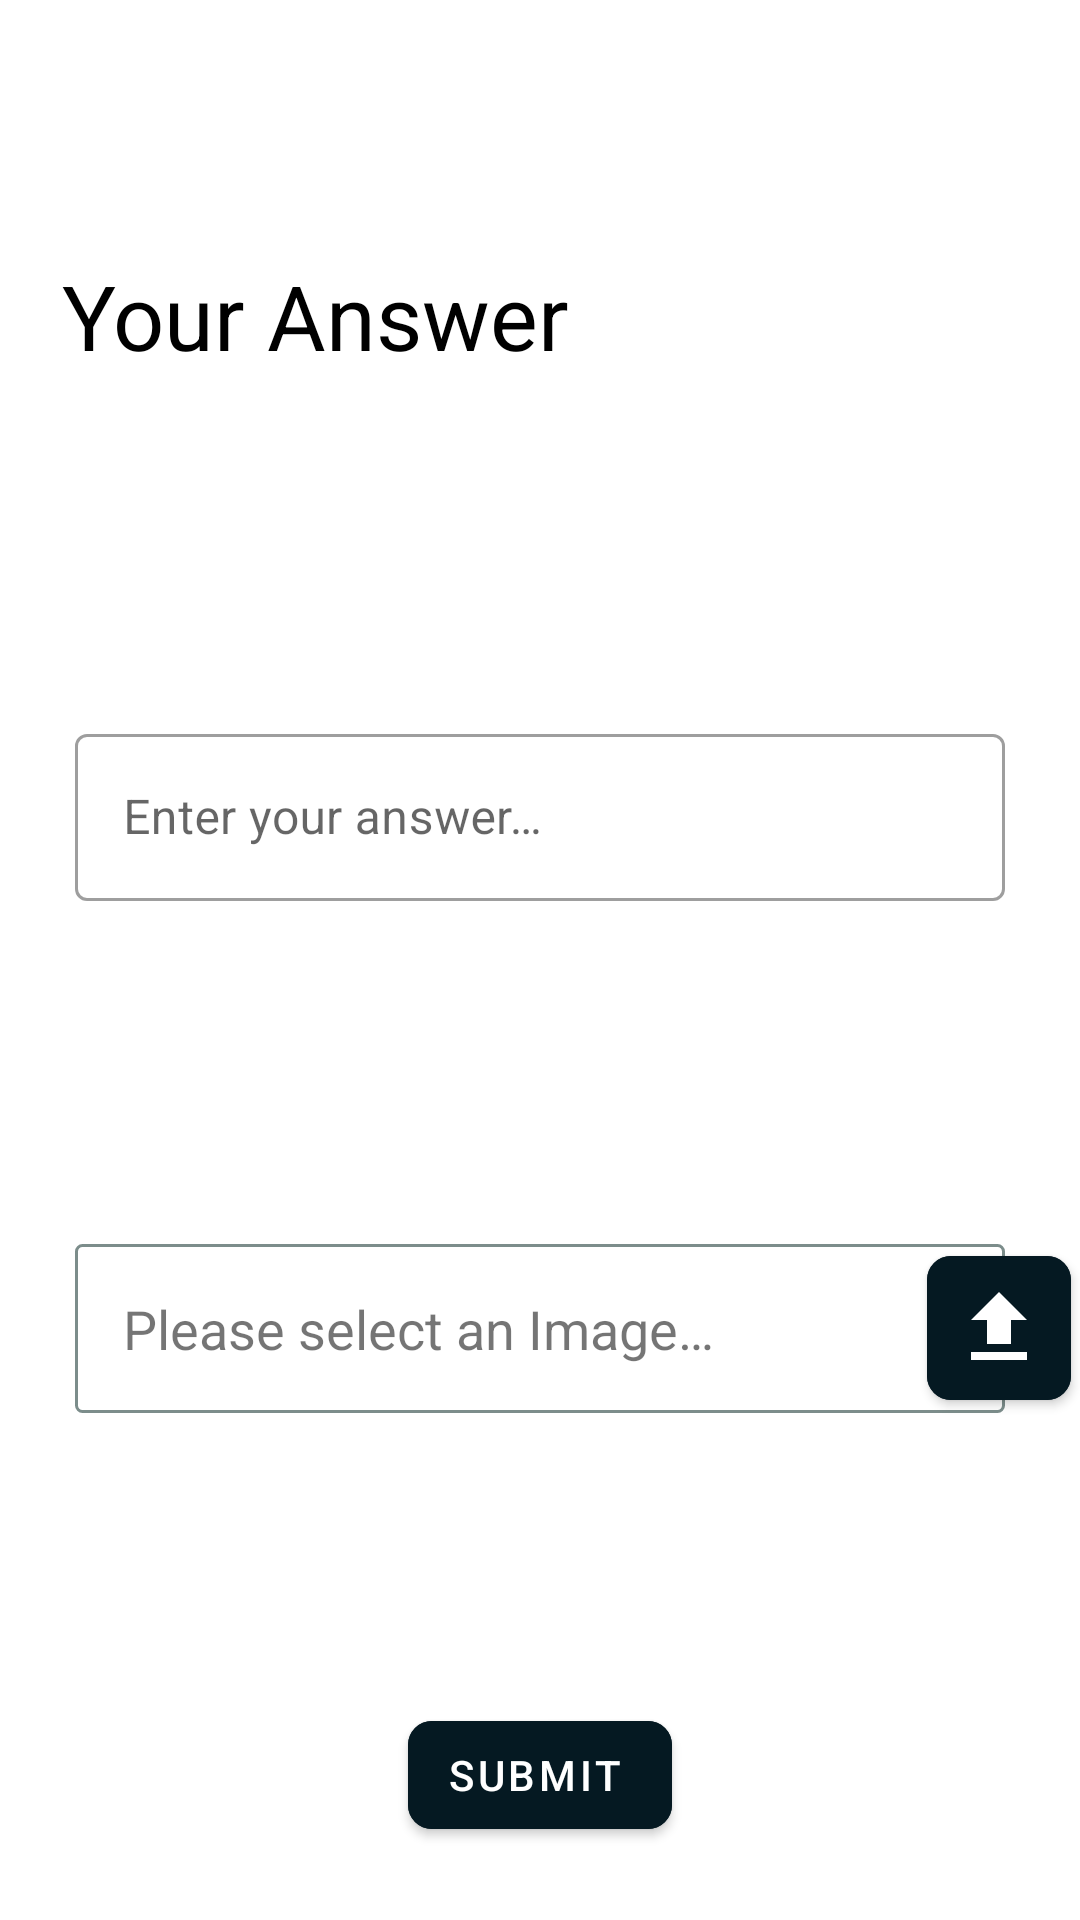

This screen was rendered from an Android layout file. Write that file and the resources it references.
<!-- AndroidManifest.xml: application theme Theme.EdRoom -->
<!-- res/layout/activity_add_doubt_answer.xml -->
<?xml version="1.0" encoding="utf-8"?>
<androidx.constraintlayout.widget.ConstraintLayout xmlns:android="http://schemas.android.com/apk/res/android"
    xmlns:app="http://schemas.android.com/apk/res-auto"
    android:layout_width="match_parent"
    android:layout_height="match_parent">

    <TextView
        android:id="@+id/tvYourAnswer"
        android:layout_width="wrap_content"
        android:layout_height="wrap_content"
        android:layout_marginTop="85dp"
        android:text="@string/your_answer"
        android:textColor="@color/black"
        android:textSize="30sp"
        app:layout_constraintEnd_toEndOf="parent"
        app:layout_constraintHorizontal_bias="0.108"
        app:layout_constraintStart_toStartOf="parent"
        app:layout_constraintTop_toTopOf="parent" />

    <com.google.android.material.textfield.TextInputLayout
        android:id="@+id/tilAnswer"
        style="@style/Widget.MaterialComponents.TextInputLayout.OutlinedBox"
        android:layout_width="match_parent"
        android:layout_height="wrap_content"
        android:layout_marginHorizontal="25dp"
        android:layout_marginTop="28dp"
        android:hint="@string/enter_your_answer"
        app:layout_constraintBottom_toTopOf="@id/tvAnswerImagePickup"
        app:layout_constraintEnd_toEndOf="parent"
        app:layout_constraintStart_toStartOf="parent"
        app:layout_constraintTop_toBottomOf="@+id/tvYourAnswer">

        <com.google.android.material.textfield.TextInputEditText
            android:id="@+id/etAnswer"
            android:layout_width="match_parent"
            android:layout_height="wrap_content"
            android:inputType="textMultiLine" />
    </com.google.android.material.textfield.TextInputLayout>


    <TextView
        android:id="@+id/tvAnswerImagePickup"
        android:layout_width="match_parent"
        android:layout_height="wrap_content"
        android:layout_marginHorizontal="25dp"
        android:layout_marginTop="28dp"
        android:background="@drawable/border_text"
        android:maxLines="1"
        android:padding="16dp"
        android:text="@string/please_select_an_image"
        android:textSize="18sp"
        app:layout_constraintBottom_toTopOf="@id/guideline2"
        app:layout_constraintEnd_toEndOf="parent"
        app:layout_constraintStart_toStartOf="parent"
        app:layout_constraintTop_toBottomOf="@+id/tilAnswer" />

    <androidx.constraintlayout.widget.Guideline
        android:id="@+id/guidelineVr"
        android:layout_width="wrap_content"
        android:layout_height="wrap_content"
        android:orientation="vertical"
        app:layout_constraintGuide_begin="306dp" />

    <com.google.android.material.button.MaterialButton
        android:id="@+id/btnUploadImage"
        android:layout_width="wrap_content"
        android:layout_height="wrap_content"
        android:layout_marginTop="28dp"
        android:backgroundTint="@color/dark_blue"
        android:minWidth="0dp"
        android:padding="8dp"
        app:cornerRadius="8dp"
        app:icon="@drawable/ic_baseline_file_upload_24"
        app:iconPadding="0dp"
        app:iconSize="32dp"
        app:layout_constraintBottom_toTopOf="@id/guideline2"
        app:layout_constraintEnd_toEndOf="parent"
        app:layout_constraintStart_toEndOf="@id/guidelineVr"
        app:layout_constraintTop_toBottomOf="@id/tilAnswer" />

    <androidx.constraintlayout.widget.Guideline
        android:id="@+id/guideline2"
        android:layout_width="wrap_content"
        android:layout_height="wrap_content"
        android:orientation="horizontal"
        app:layout_constraintGuide_begin="557dp" />

    <Button
        android:id="@+id/btnDoubtSubmit"
        style="@style/Widget.MaterialComponents.Button.Icon"
        android:layout_width="wrap_content"
        android:layout_height="wrap_content"
        android:layout_marginHorizontal="25dp"
        android:backgroundTint="@color/dark_blue"
        android:text="@string/submit"
        app:cornerRadius="8dp"
        app:icon="@drawable/ic_arrow"
        app:iconGravity="end"
        app:iconPadding="5dp"
        app:layout_constraintBottom_toBottomOf="@+id/guideline3"
        app:layout_constraintEnd_toEndOf="parent"
        app:layout_constraintStart_toStartOf="parent"
        app:layout_constraintTop_toTopOf="@+id/guideline2" />

    <TextView
        android:id="@+id/tvPressUploadButton"
        android:layout_width="wrap_content"
        android:layout_height="wrap_content"
        android:layout_marginHorizontal="25dp"
        android:text="@string/please_click_on_the_image_upload_button_first"
        android:textColor="@color/pink"
        android:textSize="14sp"
        android:textStyle="bold"
        android:visibility="invisible"
        app:layout_constraintEnd_toEndOf="parent"
        app:layout_constraintStart_toStartOf="parent"
        app:layout_constraintTop_toBottomOf="@id/tvAnswerImagePickup" />

    <androidx.constraintlayout.widget.Guideline
        android:id="@+id/guideline3"
        android:layout_width="wrap_content"
        android:layout_height="wrap_content"
        android:orientation="horizontal"
        app:layout_constraintGuide_begin="626dp" />

    <RelativeLayout
        android:id="@+id/plUploadImage"
        android:layout_width="match_parent"
        android:layout_height="match_parent"
        android:background="@color/shadowBack"
        android:visibility="invisible"
        app:layout_constraintBottom_toBottomOf="parent"
        app:layout_constraintEnd_toEndOf="parent"
        app:layout_constraintStart_toStartOf="parent"
        app:layout_constraintTop_toTopOf="parent">

        <ProgressBar
            android:id="@+id/progressBar"
            android:layout_width="wrap_content"
            android:layout_height="wrap_content"
            android:layout_centerInParent="true"
            android:indeterminate="true"
            android:indeterminateTint="@color/dark_blue" />

        <TextView
            android:layout_width="wrap_content"
            android:layout_height="wrap_content"
            android:layout_below="@id/progressBar"
            android:layout_centerHorizontal="true"
            android:text="@string/image_uploading"
            android:textColor="@color/white"
            android:textSize="24sp"
            android:textStyle="bold" />
    </RelativeLayout>

</androidx.constraintlayout.widget.ConstraintLayout>
<!-- resources referenced by this layout -->
<resources>
  <color name="black">#FF000000</color>
  <color name="dark_blue">#051922</color>
  <color name="pink">#FF007F</color>
  <color name="shadowBack">#6D2B4743</color>
  <color name="white">#FFFFFFFF</color>
  <!-- drawable border_text (drawable) -->
  <?xml version="1.0" encoding="utf-8"?>
  <shape xmlns:android="http://schemas.android.com/apk/res/android"
      android:shape="rectangle">
  
      
      <solid android:color="@color/white" />
  
      
      <stroke
          android:width="1dp"
          android:color="#9D2B4743" />
  
      
      <corners android:radius="2dp" />
  
  </shape>
  <!-- drawable ic_baseline_file_upload_24 (drawable) -->
  <vector xmlns:android="http://schemas.android.com/apk/res/android"
      android:width="24dp"
      android:height="24dp"
      android:tint="#333333"
      android:viewportWidth="24"
      android:viewportHeight="24">
      <path
          android:fillColor="@android:color/white"
          android:pathData="M9,16h6v-6h4l-7,-7 -7,7h4zM5,18h14v2L5,20z" />
  </vector>
  <string name="enter_your_answer">Enter your answer…</string>
  <string name="image_uploading">Image Uploading…</string>
  <string name="please_click_on_the_image_upload_button_first">Please click on the image upload button first…</string>
  <string name="please_select_an_image">Please select an Image…</string>
  <string name="submit">Submit</string>
  <string name="your_answer">Your Answer</string>
  <style name="Theme.EdRoom" parent="Theme.MaterialComponents.DayNight.NoActionBar">
          
          <item name="colorPrimary">@color/mustard</item>
          <item name="colorPrimaryVariant">@color/dark_blue</item>
          <item name="colorOnPrimary">@color/white</item>
          
          <item name="colorSecondary">@color/teal_200</item>
          <item name="colorSecondaryVariant">@color/teal_700</item>
          <item name="colorOnSecondary">@color/black</item>
          
          <item name="android:statusBarColor">?attr/colorPrimaryVariant</item>
          
      </style>
  <color name="mustard">#E1AD01</color>
  <color name="teal_200">#FF03DAC5</color>
  <color name="teal_700">#FF018786</color>
</resources>
